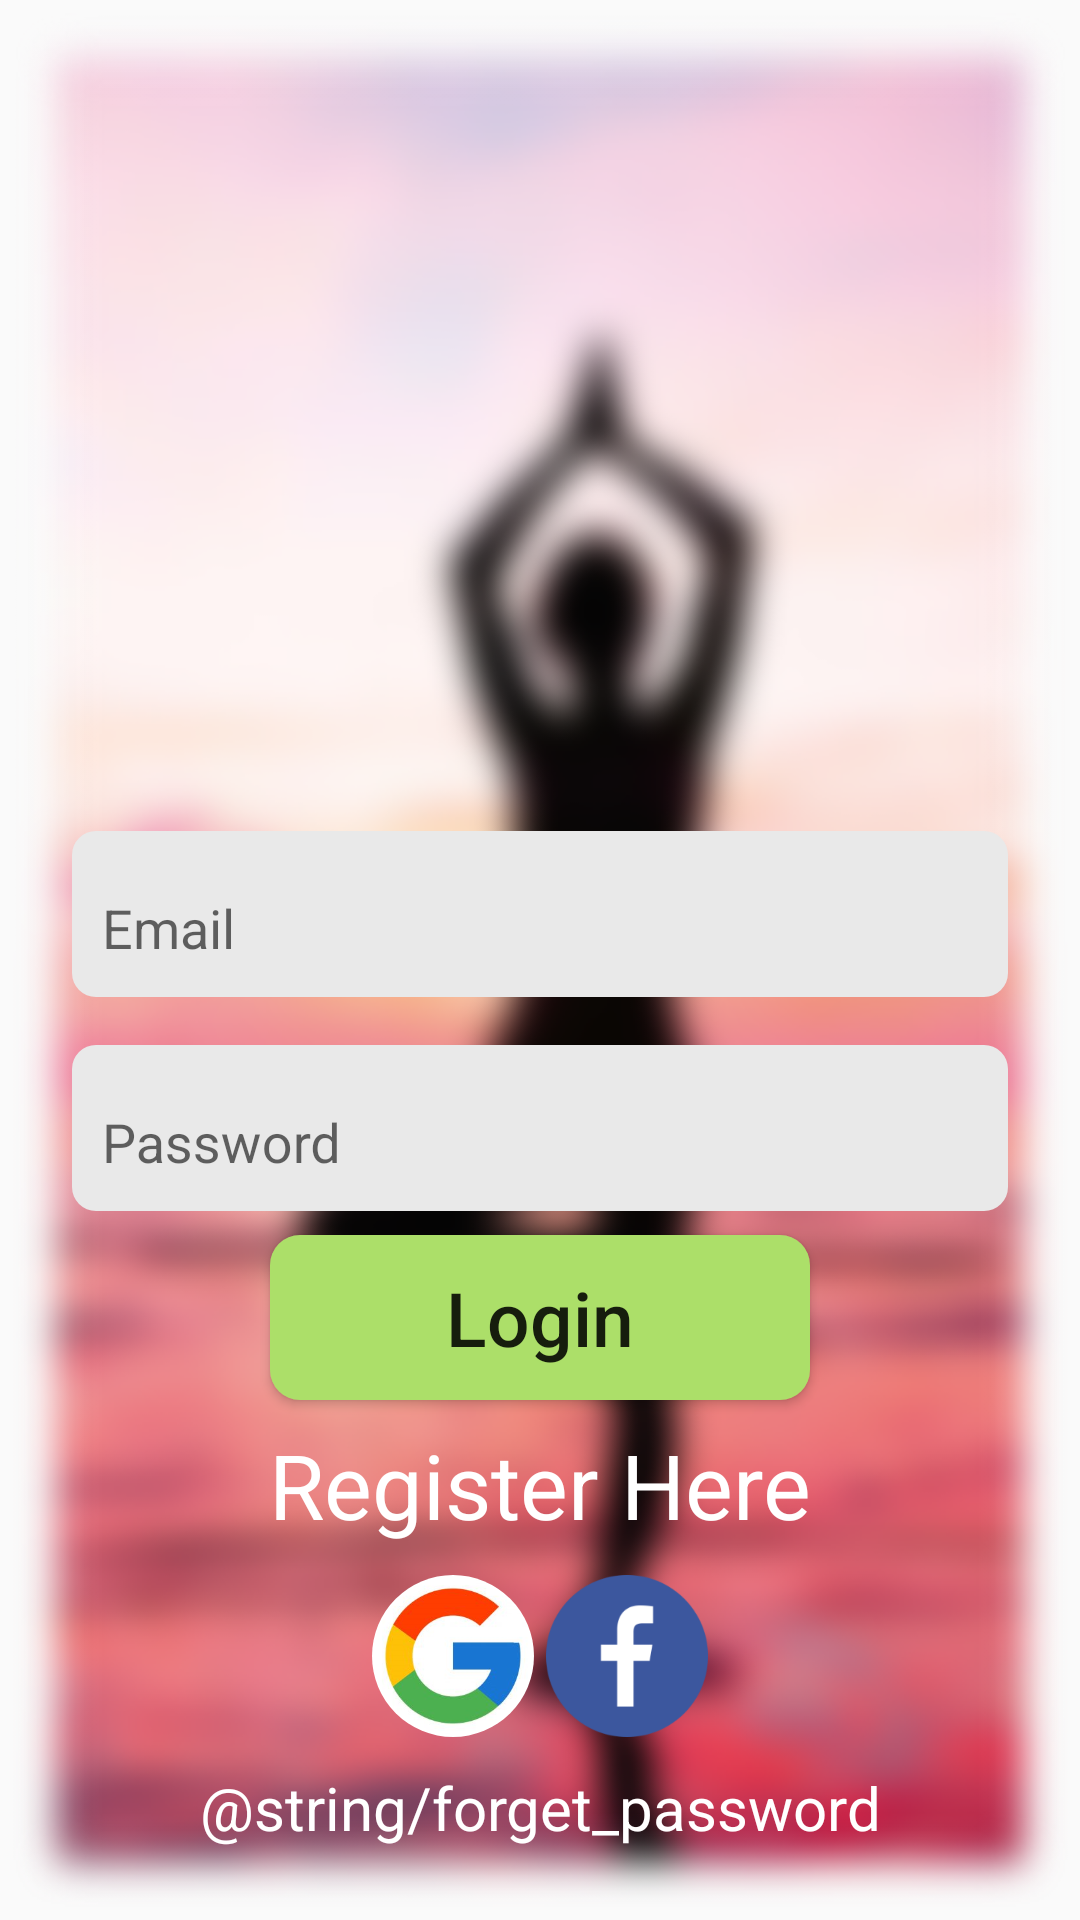

The Android layout XML behind this screen, and the referenced resources:
<!-- AndroidManifest.xml: application theme AppTheme -->
<!-- res/layout/fragment_login.xml -->
<?xml version="1.0" encoding="utf-8"?>
<android.support.constraint.ConstraintLayout xmlns:android="http://schemas.android.com/apk/res/android"
    xmlns:app="http://schemas.android.com/apk/res-auto"
    xmlns:tools="http://schemas.android.com/tools"
    android:layout_width="match_parent"
    android:layout_height="match_parent"
    android:background="#00000000"
    tools:context=".LoginFrag">

    <LinearLayout
        android:layout_width="0px"
        android:layout_height="0px"
        android:focusable="true"
        android:focusableInTouchMode="true"
        tools:ignore="UselessLeaf" />

    <ImageView
        android:id="@+id/loginFrag_background"
        android:layout_width="0dp"
        android:layout_height="0dp"
        android:scaleType="fitXY"
        android:src="@drawable/home_back"
        app:layout_constraintBottom_toBottomOf="parent"
        app:layout_constraintEnd_toEndOf="parent"
        app:layout_constraintHorizontal_bias="0.0"
        app:layout_constraintStart_toStartOf="parent"
        app:layout_constraintTop_toTopOf="parent"
        app:layout_constraintVertical_bias="1.0" />

    <android.support.design.widget.TextInputLayout
        android:layout_width="match_parent"
        android:layout_height="wrap_content"
        android:layout_marginBottom="16dp"
        android:layout_marginEnd="24dp"
        android:layout_marginStart="24dp"
        android:padding="6dp"
        android:background="@drawable/edittext_background"
        app:layout_constraintBottom_toTopOf="@+id/login_passwordEditTextLayout"
        app:layout_constraintEnd_toEndOf="parent"
        app:layout_constraintStart_toStartOf="parent" >

        <android.support.design.widget.TextInputEditText
            android:id="@+id/login_emailEditText"
            android:layout_width="match_parent"
            android:layout_height="wrap_content"
            android:hint="@string/email"
            android:padding="4dp"
            android:background="@null"
            android:inputType="textEmailAddress"
            android:textColorHint="#000"/>

    </android.support.design.widget.TextInputLayout>

    <android.support.design.widget.TextInputLayout
        android:id="@+id/login_passwordEditTextLayout"
        android:layout_width="match_parent"
        android:layout_height="wrap_content"
        app:layout_constraintBottom_toTopOf="@+id/login_loginBtn"
        android:background="@drawable/edittext_background"
        app:layout_constraintEnd_toEndOf="parent"
        app:layout_constraintStart_toStartOf="parent"
        android:padding="6dp"
        android:layout_marginBottom="8dp"
        android:layout_marginEnd="24dp"
        android:layout_marginStart="24dp">

        <android.support.design.widget.TextInputEditText
            android:id="@+id/login_passwordEditText"
            android:layout_width="match_parent"
            android:inputType="textPassword"
            android:background="@null"
            android:padding="4dp"
            android:layout_height="wrap_content"
            android:hint="@string/password"
            android:textColorHint="#000" />

    </android.support.design.widget.TextInputLayout>

    <Button
        android:id="@+id/login_loginBtn"
        android:layout_width="180dp"
        android:layout_height="55dp"
        android:layout_marginBottom="8dp"
        android:layout_marginEnd="8dp"
        android:layout_marginStart="8dp"
        android:background="@drawable/login_button_layout"
        android:text="@string/login"
        android:textAllCaps="false"
        android:textSize="25sp"
        app:layout_constraintBottom_toTopOf="@+id/login_register"
        app:layout_constraintEnd_toEndOf="parent"
        app:layout_constraintStart_toStartOf="parent" />

    <TextView
        android:id="@+id/login_register"
        android:layout_width="wrap_content"
        android:layout_height="wrap_content"
        android:layout_marginBottom="8dp"
        android:layout_marginEnd="8dp"
        android:layout_marginStart="8dp"
        android:text="@string/register_here"
        android:textColor="#ffffff"
        android:textSize="30sp" 
        app:layout_constraintBottom_toTopOf="@+id/login_buttonLayout"
        app:layout_constraintEnd_toEndOf="parent"
        app:layout_constraintStart_toStartOf="parent" />

    <LinearLayout
        android:id="@+id/login_buttonLayout"
        android:layout_width="wrap_content"
        android:layout_height="wrap_content"
        android:layout_marginBottom="8dp"
        android:layout_marginEnd="8dp"
        android:layout_marginStart="8dp"
        android:orientation="horizontal"
        app:layout_constraintBottom_toTopOf="@+id/login_forgetPassword"
        app:layout_constraintEnd_toEndOf="parent"
        app:layout_constraintStart_toStartOf="parent">

        <ImageView
            android:id="@+id/login_googleBtn"
            android:layout_width="54dp"
            android:layout_height="54dp"
            android:layout_margin="2dp"
            android:layout_marginStart="8dp"
            android:layout_weight="1"
            android:src="@drawable/google_logo"
            app:layout_constraintBottom_toTopOf="@+id/login_forgetPassword"
            app:layout_constraintStart_toStartOf="parent" />

        <ImageView
            android:id="@+id/login_facebookBtn"
            android:layout_width="54dp"
            android:layout_height="54dp"
            android:layout_margin="2dp"
            android:layout_marginEnd="8dp"
            android:layout_weight="1"
            android:src="@drawable/facebook_logo"
            app:layout_constraintBottom_toTopOf="@+id/login_forgetPassword"
            app:layout_constraintEnd_toEndOf="parent" />

    </LinearLayout>

    <TextView
        android:id="@+id/login_forgetPassword"
        android:layout_width="wrap_content"
        android:layout_height="wrap_content"
        android:layout_marginBottom="24dp"
        android:layout_marginEnd="8dp"
        android:layout_marginStart="8dp"
        android:text="@string/forget_password"
        android:textColor="#ffffff"
        android:textSize="20sp"
        app:layout_constraintBottom_toBottomOf="parent"
        app:layout_constraintEnd_toEndOf="parent"
        app:layout_constraintStart_toStartOf="parent" />

</android.support.constraint.ConstraintLayout>
<!-- resources referenced by this layout -->
<resources>
  <!-- drawable edittext_background (drawable) -->
  <?xml version="1.0" encoding="utf-8"?>
  <shape xmlns:android="http://schemas.android.com/apk/res/android"
      android:shape="rectangle" android:padding="10dp">
      <solid android:color="#E9E9E9"/>
      <corners android:radius="8dp"/>
  </shape>
  <!-- drawable facebook_logo: png bitmap (drawable-hdpi, 2467 bytes) -->
  <!-- drawable google_logo: png bitmap (drawable-ldpi, 2673 bytes) -->
  <!-- drawable home_back: png bitmap (drawable, 297087 bytes) -->
  <!-- drawable login_button_layout (drawable-mdpi) -->
  <?xml version="1.0" encoding="utf-8"?>
  <shape xmlns:android="http://schemas.android.com/apk/res/android"
      android:shape="rectangle" android:padding="10dp">
      <solid android:color="#ACDF69"/>
      <corners android:radius="10dp"/>
  </shape>
  <string name="email">Email</string>
  <string name="login">Login</string>
  <string name="password">Password</string>
  <string name="register_here">Register Here</string>
  <style name="AppTheme" parent="Theme.AppCompat.Light.NoActionBar">
          
          <item name="colorPrimary">@color/colorPrimary</item>
          <item name="colorPrimaryDark">@color/colorPrimaryDark</item>
          <item name="colorAccent">@color/colorAccent</item>
  
          
          <item name="android:windowActivityTransitions">true</item>
  
      </style>
  <color name="colorPrimary">#3F51B5</color>
  <color name="colorPrimaryDark">#383838</color>
  <color name="colorAccent">#FF4081</color>
</resources>
